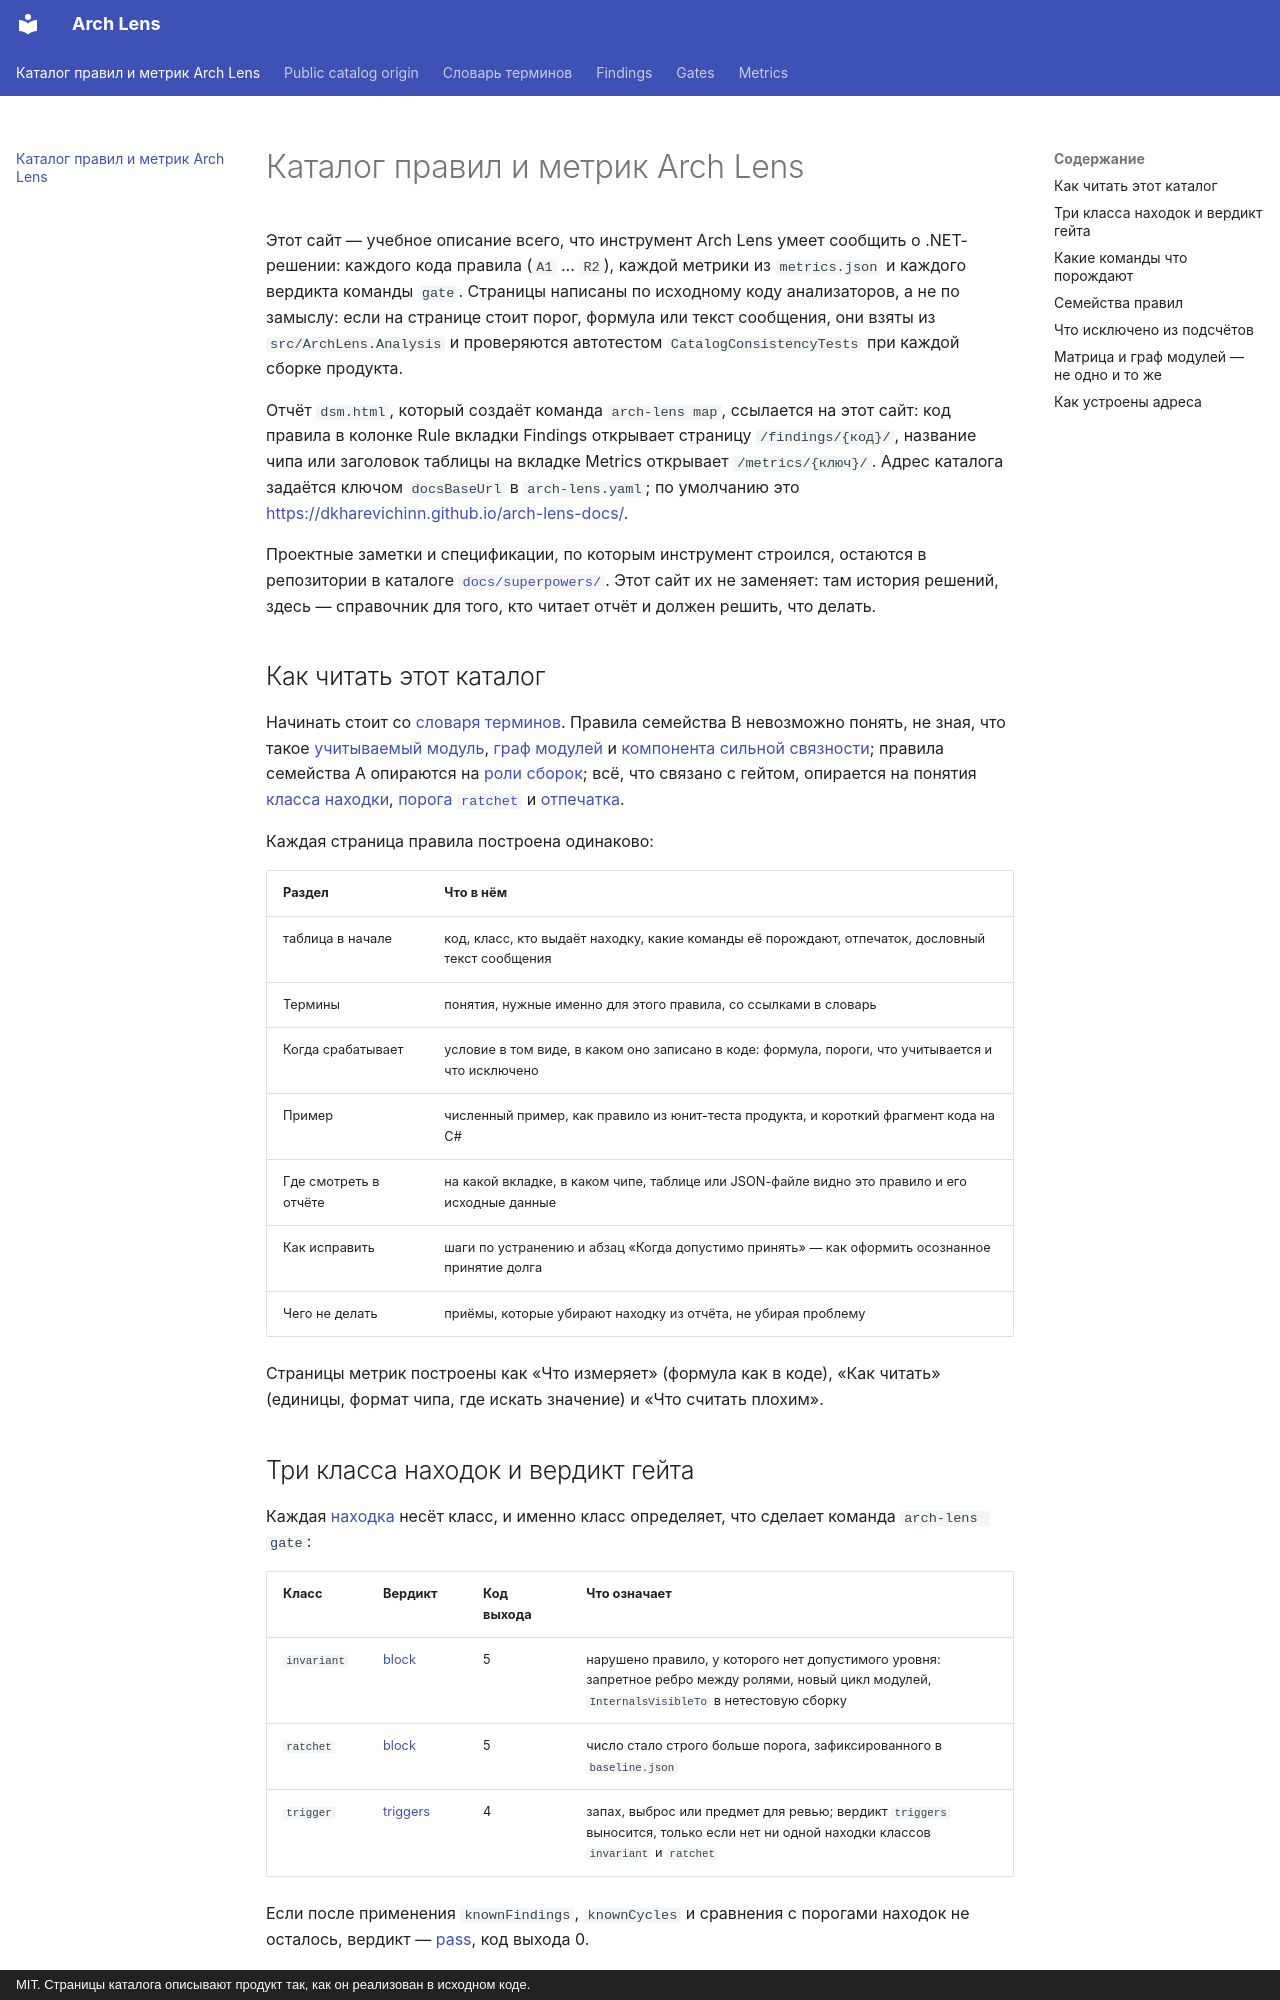

repository: dkharevichinn/arch-lens-docs · page: index.html · generator: mkdocs · copyright: MIT. Страницы каталога описывают продукт так, как он реализован в исходном коде.

# Каталог правил и метрик Arch Lens

Этот сайт — учебное описание всего, что инструмент Arch Lens умеет сообщить о .NET-решении: каждого кода правила (`A1` … `R2`), каждой метрики из `metrics.json` и каждого вердикта команды `gate`. Страницы написаны по исходному коду анализаторов, а не по замыслу: если на странице стоит порог, формула или текст сообщения, они взяты из `src/ArchLens.Analysis` и проверяются автотестом `CatalogConsistencyTests` при каждой сборке продукта.

Отчёт `dsm.html`, который создаёт команда `arch-lens map`, ссылается на этот сайт: код правила в колонке Rule вкладки Findings открывает страницу `/findings/{код}/`, название чипа или заголовок таблицы на вкладке Metrics открывает `/metrics/{ключ}/`. Адрес каталога задаётся ключом `docsBaseUrl` в `arch-lens.yaml`; по умолчанию это [https://dkharevichinn.github.io/arch-lens-docs/](https://dkharevichinn.github.io/arch-lens-docs/).

Проектные заметки и спецификации, по которым инструмент строился, остаются в репозитории в каталоге [`docs/superpowers/`](https://github.com/dkharevichinn/arch-lens/tree/main/docs/superpowers). Этот сайт их не заменяет: там история решений, здесь — справочник для того, кто читает отчёт и должен решить, что делать.

## Как читать этот каталог

Начинать стоит со [словаря терминов](glossary.md). Правила семейства B невозможно понять, не зная, что такое [учитываемый модуль](glossary.md#scored), [граф модулей](glossary.md#module-graph) и [компонента сильной связности](glossary.md#scc); правила семейства A опираются на [роли сборок](glossary.md#module); всё, что связано с гейтом, опирается на понятия [класса находки](glossary.md#class), [порога `ratchet`](glossary.md#ratchet) и [отпечатка](glossary.md#fingerprint).

Каждая страница правила построена одинаково:

| Раздел | Что в нём |
|---|---|
| таблица в начале | код, класс, кто выдаёт находку, какие команды её порождают, отпечаток, дословный текст сообщения |
| Термины | понятия, нужные именно для этого правила, со ссылками в словарь |
| Когда срабатывает | условие в том виде, в каком оно записано в коде: формула, пороги, что учитывается и что исключено |
| Пример | численный пример, как правило из юнит-теста продукта, и короткий фрагмент кода на C# |
| Где смотреть в отчёте | на какой вкладке, в каком чипе, таблице или JSON-файле видно это правило и его исходные данные |
| Как исправить | шаги по устранению и абзац «Когда допустимо принять» — как оформить осознанное принятие долга |
| Чего не делать | приёмы, которые убирают находку из отчёта, не убирая проблему |

Страницы метрик построены как «Что измеряет» (формула как в коде), «Как читать» (единицы, формат чипа, где искать значение) и «Что считать плохим».
